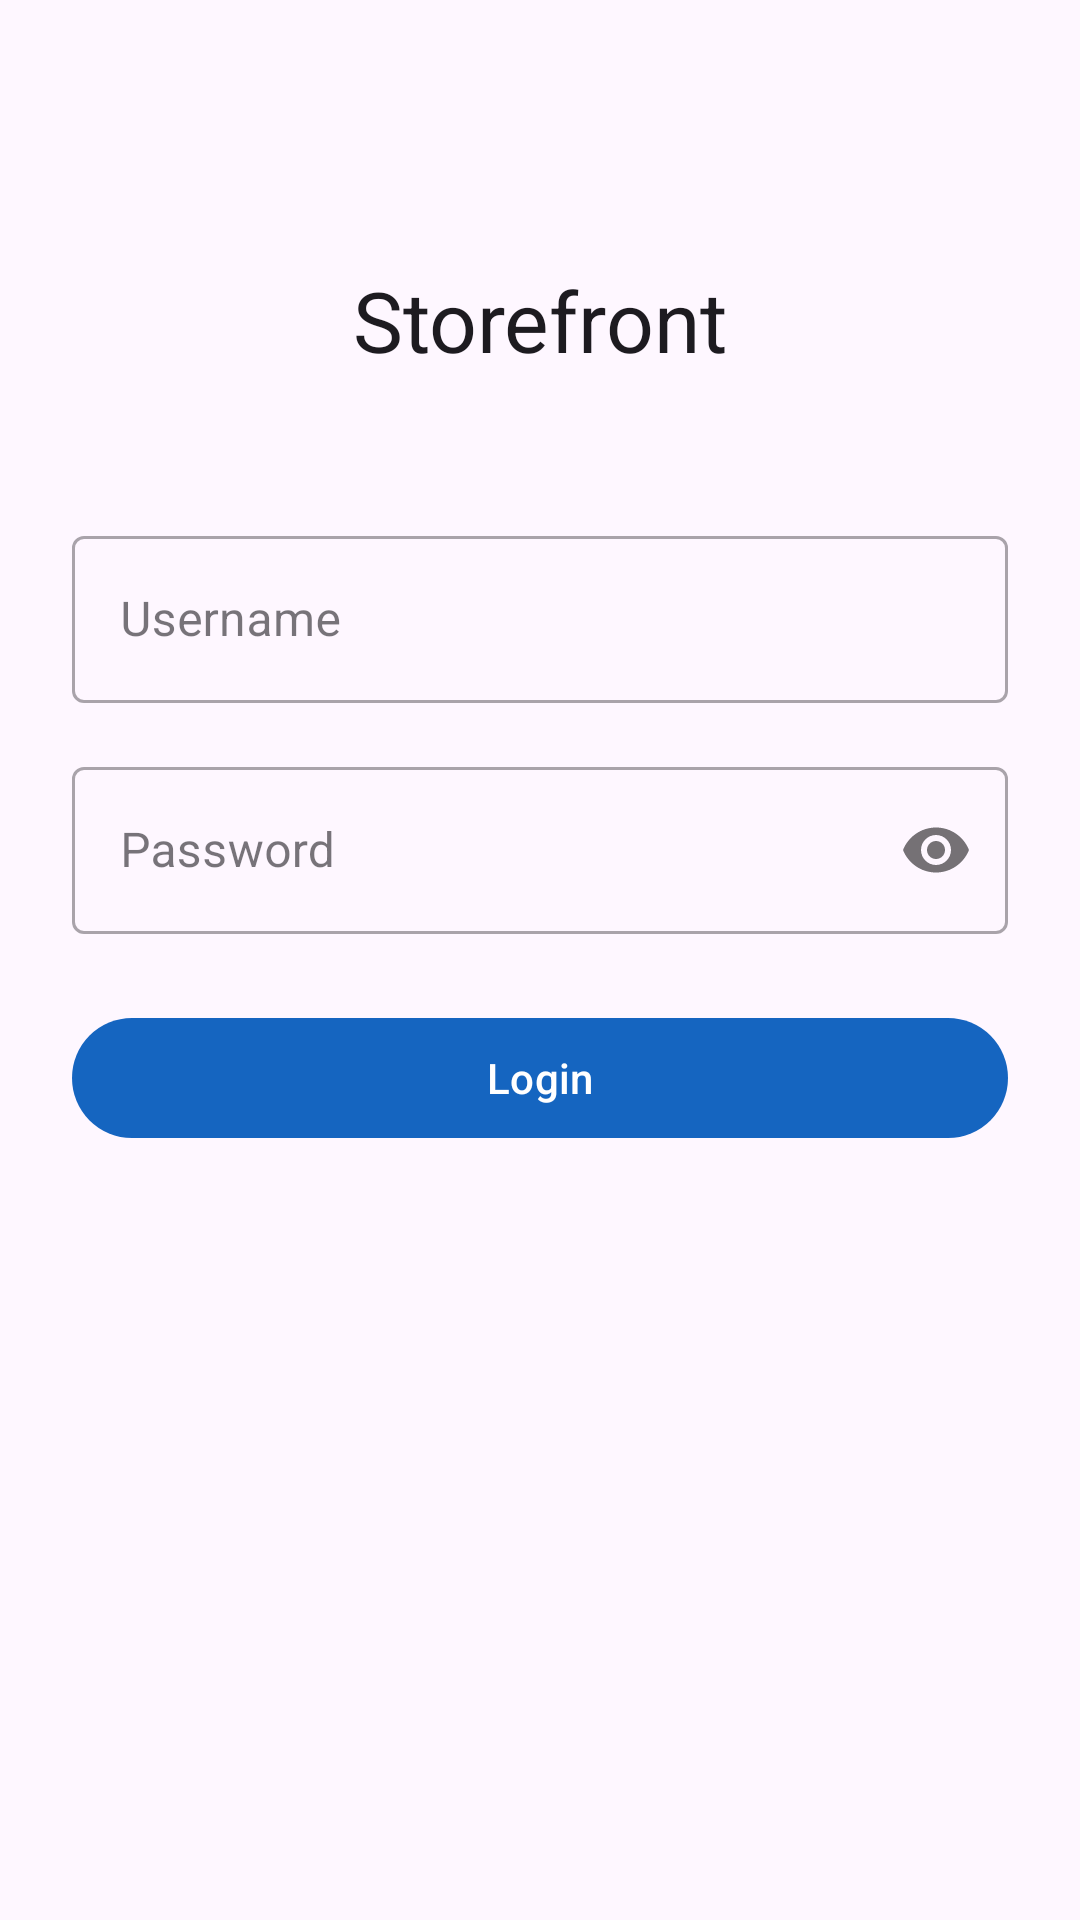

Here is an Android app screen rendered from its layout file. Give the layout XML and the strings, colors and styles it references.
<!-- AndroidManifest.xml: application theme Theme.Storefront -->
<!-- res/layout/activity_login.xml -->
<?xml version="1.0" encoding="utf-8"?>
<androidx.constraintlayout.widget.ConstraintLayout
    xmlns:android="http://schemas.android.com/apk/res/android"
    xmlns:app="http://schemas.android.com/apk/res-auto"
    android:layout_width="match_parent"
    android:layout_height="match_parent"
    android:padding="24dp">

    <TextView
        android:id="@+id/login_title"
        android:layout_width="wrap_content"
        android:layout_height="wrap_content"
        android:text="@string/app_name"
        android:textAppearance="?attr/textAppearanceHeadlineMedium"
        app:layout_constraintTop_toTopOf="parent"
        app:layout_constraintStart_toStartOf="parent"
        app:layout_constraintEnd_toEndOf="parent"
        android:layout_marginTop="64dp" />

    <com.google.android.material.textfield.TextInputLayout
        android:id="@+id/username_layout"
        android:layout_width="0dp"
        android:layout_height="wrap_content"
        android:layout_marginTop="48dp"
        style="@style/Widget.MaterialComponents.TextInputLayout.OutlinedBox"
        app:layout_constraintTop_toBottomOf="@id/login_title"
        app:layout_constraintStart_toStartOf="parent"
        app:layout_constraintEnd_toEndOf="parent">

        <com.google.android.material.textfield.TextInputEditText
            android:id="@+id/username_input"
            android:layout_width="match_parent"
            android:layout_height="wrap_content"
            android:hint="@string/hint_username"
            android:inputType="text"
            android:maxLength="64"
            android:importantForAutofill="no" />
    </com.google.android.material.textfield.TextInputLayout>

    <com.google.android.material.textfield.TextInputLayout
        android:id="@+id/password_layout"
        android:layout_width="0dp"
        android:layout_height="wrap_content"
        android:layout_marginTop="16dp"
        style="@style/Widget.MaterialComponents.TextInputLayout.OutlinedBox"
        app:passwordToggleEnabled="true"
        app:layout_constraintTop_toBottomOf="@id/username_layout"
        app:layout_constraintStart_toStartOf="parent"
        app:layout_constraintEnd_toEndOf="parent">

        <com.google.android.material.textfield.TextInputEditText
            android:id="@+id/password_input"
            android:layout_width="match_parent"
            android:layout_height="wrap_content"
            android:hint="@string/hint_password"
            android:inputType="textPassword"
            android:maxLength="128"
            android:importantForAutofill="no" />
    </com.google.android.material.textfield.TextInputLayout>

    <com.google.android.material.button.MaterialButton
        android:id="@+id/action_button"
        android:layout_width="0dp"
        android:layout_height="wrap_content"
        android:layout_marginTop="24dp"
        android:text="@string/login"
        app:layout_constraintTop_toBottomOf="@id/password_layout"
        app:layout_constraintStart_toStartOf="parent"
        app:layout_constraintEnd_toEndOf="parent" />

    <ProgressBar
        android:id="@+id/progress_bar"
        android:layout_width="wrap_content"
        android:layout_height="wrap_content"
        android:visibility="gone"
        app:layout_constraintTop_toBottomOf="@id/action_button"
        app:layout_constraintStart_toStartOf="parent"
        app:layout_constraintEnd_toEndOf="parent"
        android:layout_marginTop="16dp" />

</androidx.constraintlayout.widget.ConstraintLayout>
<!-- resources referenced by this layout -->
<resources>
  <string name="app_name">Storefront</string>
  <string name="hint_password">Password</string>
  <string name="hint_username">Username</string>
  <string name="login">Login</string>
  <style name="Theme.Storefront" parent="Theme.Material3.DayNight.NoActionBar">
          <item name="colorPrimary">@color/storefront_primary</item>
          <item name="colorPrimaryVariant">@color/storefront_primary_dark</item>
          <item name="colorOnPrimary">@color/white</item>
          <item name="colorSecondary">@color/storefront_secondary</item>
          <item name="colorOnSecondary">@color/white</item>
      </style>
  <color name="storefront_primary">#1565C0</color>
  <color name="storefront_primary_dark">#0D47A1</color>
  <color name="white">#FFFFFF</color>
  <color name="storefront_secondary">#FF6F00</color>
</resources>
